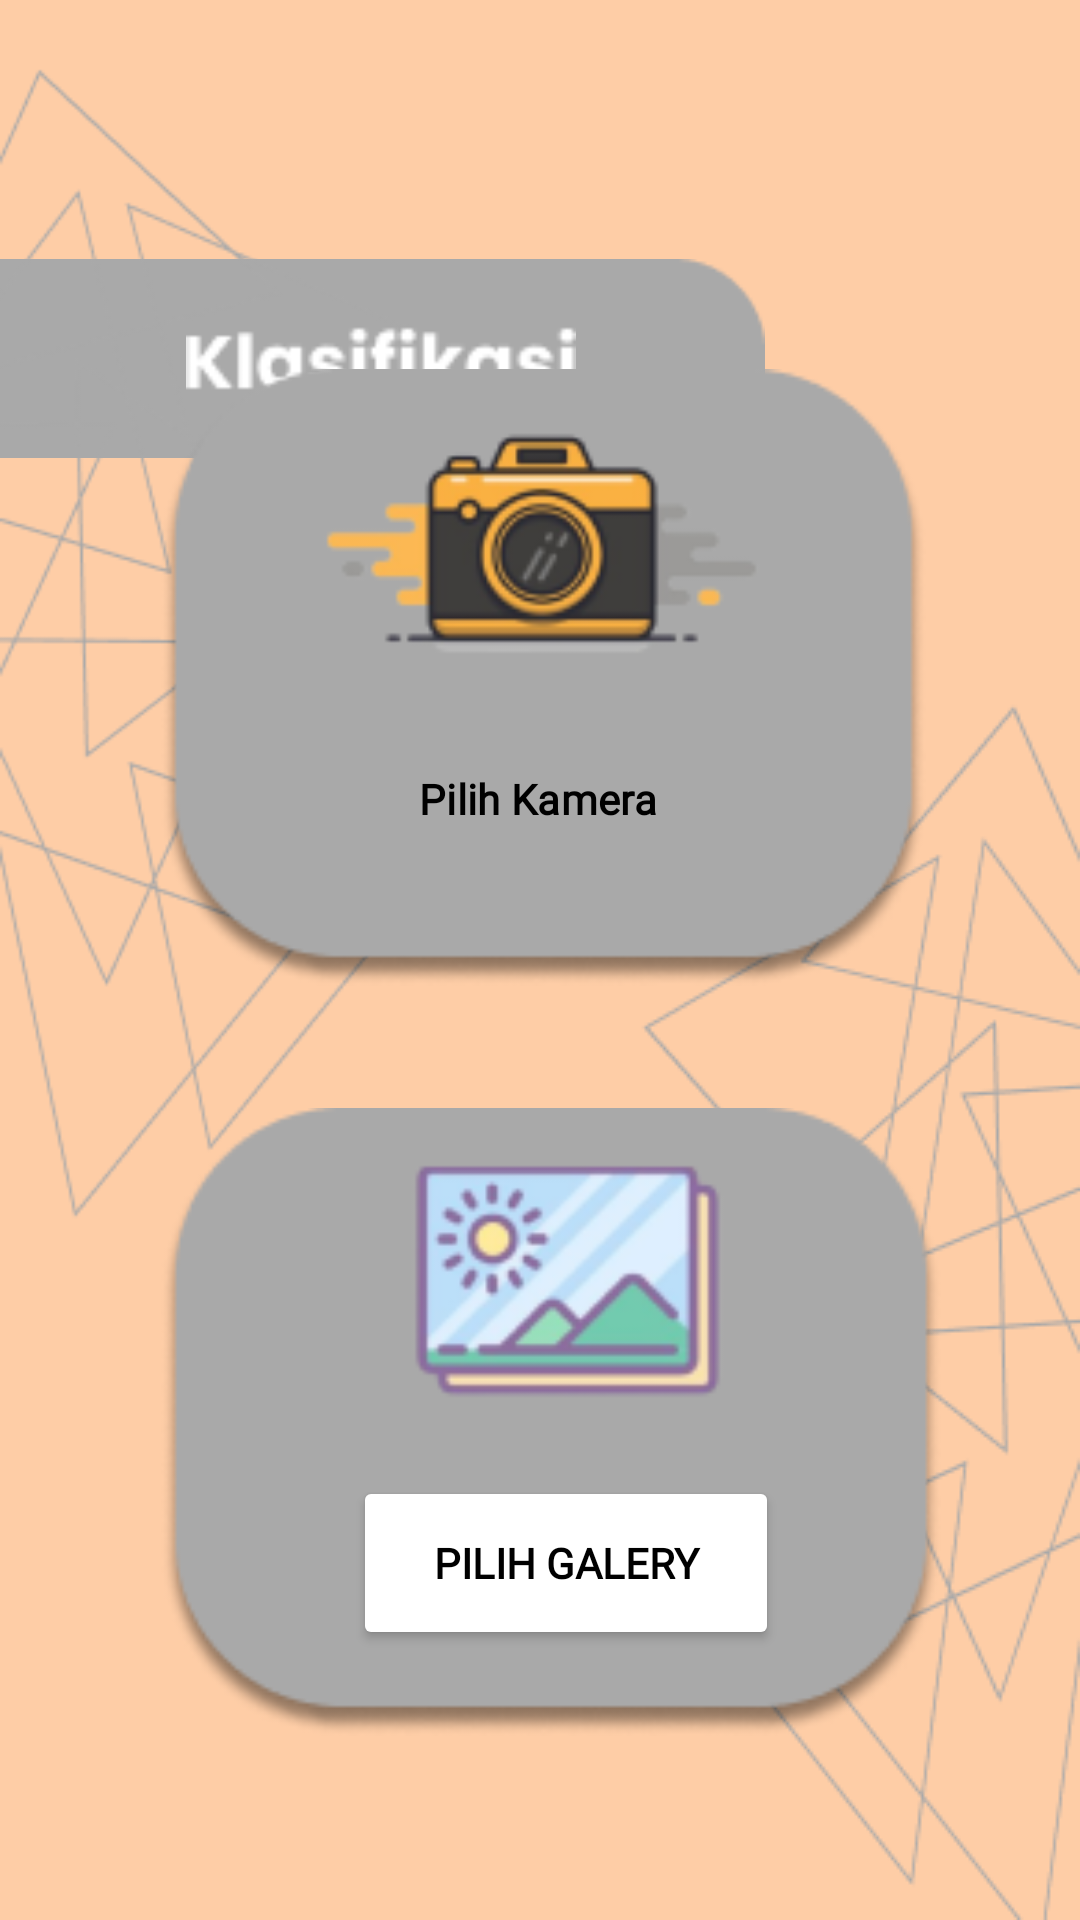

Produce the Android XML layout that renders to this screen, including the resource entries it uses.
<!-- AndroidManifest.xml: application theme Theme.KualitasBeras -->
<!-- res/layout/activity_klasifikasi.xml -->
<?xml version="1.0" encoding="utf-8"?>
<androidx.constraintlayout.widget.ConstraintLayout xmlns:android="http://schemas.android.com/apk/res/android"
    xmlns:app="http://schemas.android.com/apk/res-auto"
    xmlns:tools="http://schemas.android.com/tools"
    android:layout_width="match_parent"
    android:layout_height="match_parent"
    tools:context=".KlasifikasiActivity"
    android:background="#FECDA6">

    <ImageView
        android:id="@+id/imageView10"
        android:layout_width="255dp"
        android:layout_height="239dp"
        android:layout_alignParentStart="true"
        android:layout_alignParentTop="true"
        app:layout_constraintBottom_toBottomOf="parent"
        app:layout_constraintEnd_toEndOf="parent"
        app:layout_constraintHorizontal_bias="0.0"
        app:layout_constraintStart_toStartOf="parent"
        app:layout_constraintTop_toTopOf="parent"
        app:layout_constraintVertical_bias="0.0"
        app:srcCompat="@drawable/rectangle_15" />

    <ImageView
        android:id="@+id/imageView11"
        android:layout_width="177dp"
        android:layout_height="448dp"
        android:layout_alignParentStart="true"
        android:layout_alignParentTop="true"
        app:layout_constraintBottom_toBottomOf="parent"
        app:layout_constraintEnd_toEndOf="parent"
        app:layout_constraintHorizontal_bias="0.0"
        app:layout_constraintStart_toStartOf="parent"
        app:layout_constraintTop_toTopOf="parent"
        app:layout_constraintVertical_bias="0.0"
        app:srcCompat="@drawable/group_17" />

    <ImageView
        android:id="@+id/imageView12"
        android:layout_width="wrap_content"
        android:layout_height="wrap_content"
        android:layout_alignParentEnd="true"
        android:layout_alignParentBottom="true"
        app:layout_constraintBottom_toBottomOf="parent"
        app:layout_constraintEnd_toEndOf="parent"
        app:layout_constraintHorizontal_bias="1.0"
        app:layout_constraintStart_toStartOf="parent"
        app:layout_constraintTop_toTopOf="parent"
        app:layout_constraintVertical_bias="1.0"
        app:srcCompat="@drawable/group_18" />

    <ImageView
        android:id="@+id/imageView13"
        android:layout_width="130dp"
        android:layout_height="33dp"
        android:layout_alignParentStart="true"
        android:layout_alignParentTop="true"
        app:layout_constraintBottom_toBottomOf="@+id/imageView10"
        app:layout_constraintEnd_toEndOf="@+id/imageView10"
        app:layout_constraintHorizontal_bias="0.496"
        app:layout_constraintStart_toStartOf="parent"
        app:layout_constraintTop_toTopOf="@+id/imageView10"
        app:srcCompat="@drawable/klasifikasi" />

    <ImageView
        android:id="@+id/imageView14"
        android:layout_width="255dp"
        android:layout_height="239dp"
        android:layout_above="@+id/imageView15"
        android:layout_alignParentStart="true"
        android:layout_alignParentTop="true"
        android:layout_centerHorizontal="true"
        app:layout_constraintBottom_toTopOf="@+id/imageView15"
        app:layout_constraintEnd_toEndOf="parent"
        app:layout_constraintHorizontal_bias="0.512"
        app:layout_constraintStart_toStartOf="parent"
        app:layout_constraintTop_toTopOf="parent"
        app:layout_constraintVertical_bias="0.908"
        app:srcCompat="@drawable/group_19" />

    <Button
        android:id="@+id/btnCamera"
        style="@style/Widget.Material3.Button.ElevatedButton"
        android:layout_width="145dp"
        android:layout_height="56dp"
        android:layout_alignStart="@+id/imageView14"
        android:layout_alignTop="@+id/imageView14"
        android:layout_alignEnd="@+id/imageView14"
        android:layout_alignBottom="@+id/imageView14"
        android:layout_marginTop="132dp"
        android:backgroundTint="@color/white"
        android:fontFamily="@font/syne_medium"
        android:text="Pilih Kamera"
        android:textAlignment="center"
        android:textColor="@color/black"
        android:textStyle="bold"
        app:layout_constraintEnd_toEndOf="@+id/imageView14"
        app:layout_constraintHorizontal_bias="0.481"
        app:layout_constraintStart_toStartOf="@+id/imageView14"
        app:layout_constraintTop_toTopOf="@+id/imageView14" />

    <ImageView
        android:id="@+id/imageView15"
        android:layout_width="260dp"
        android:layout_height="236dp"
        android:layout_alignParentBottom="true"
        android:layout_centerHorizontal="true"
        android:layout_marginBottom="48dp"
        app:layout_constraintBottom_toBottomOf="parent"
        app:layout_constraintEnd_toEndOf="@+id/imageView14"
        app:layout_constraintHorizontal_bias="0.0"
        app:layout_constraintStart_toStartOf="@+id/imageView14"
        app:srcCompat="@drawable/group_21" />

    <Button
        android:id="@+id/btnGalery"
        android:layout_width="142dp"
        android:layout_height="58dp"
        android:layout_alignStart="@+id/imageView15"
        android:layout_alignTop="@+id/imageView15"
        android:layout_alignEnd="@+id/imageView15"
        android:layout_alignBottom="@+id/imageView15"
        android:layout_marginTop="136dp"
        android:backgroundTint="@color/white"
        android:fontFamily="@font/syne_medium"
        android:text="Pilih Galery"
        android:textColor="@color/black"
        android:textStyle="bold"
        app:layout_constraintEnd_toEndOf="@+id/imageView15"
        app:layout_constraintHorizontal_bias="0.542"
        app:layout_constraintStart_toStartOf="@+id/imageView15"
        app:layout_constraintTop_toTopOf="@+id/imageView15" />
</androidx.constraintlayout.widget.ConstraintLayout>
<!-- resources referenced by this layout -->
<resources>
  <!-- drawable group_17: png bitmap (drawable, 12144 bytes) -->
  <!-- drawable group_18: png bitmap (drawable, 11563 bytes) -->
  <!-- drawable group_19: png bitmap (drawable, 15288 bytes) -->
  <!-- drawable group_21: png bitmap (drawable, 16077 bytes) -->
  <!-- drawable klasifikasi: png bitmap (drawable, 1131 bytes) -->
  <!-- drawable rectangle_15: png bitmap (drawable, 744 bytes) -->
  <style name="Theme.KualitasBeras" parent="Base.Theme.KualitasBeras" />
  <style name="Base.Theme.KualitasBeras" parent="Theme.Material3.DayNight.NoActionBar">
          
          
      </style>
  <!-- not gathered from this repository: default colours our renderer supplied (Android Studio template values) -->
  <color name="black">#FF000000</color>
  <color name="white">#FFFFFFFF</color>
</resources>
